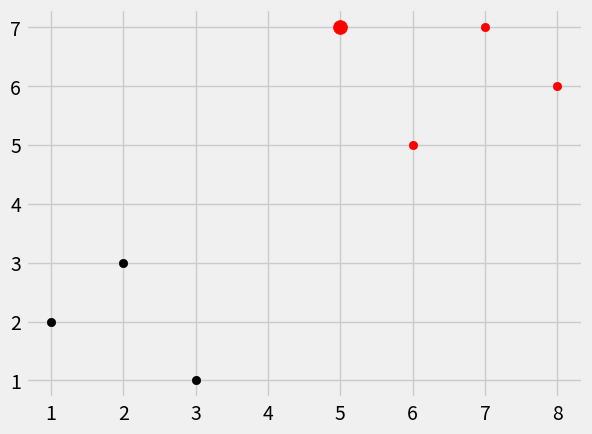

This chart was generated by the following Python code:
import numpy as np
import matplotlib.pyplot as plt
from matplotlib import style
import warnings
from math import sqrt
from collections import Counter


def k_nearest_neighbors(data, predict, k=3):
    if len(data) >= k:
        warnings.warn('K is set to a value less than total voting groups!')
        
    distances = []
    for group in data:
        for features in data[group]:
            euclidean_distance = np.linalg.norm(np.array(features)-np.array(predict))
            distances.append([euclidean_distance,group])
    
    votes = [i[1] for i in sorted(distances)[:k]]
    vote_result = Counter(votes).most_common(1)
    confidence=vote_result[0][1]/k
    return vote_result[0][0],confidence

if __name__=="__main__":
    style.use('fivethirtyeight')
    dataset = {'k':[[1,2],[2,3],[3,1]], 'r':[[6,5],[7,7],[8,6]]}
    new_features = [5,7]

    result = k_nearest_neighbors(dataset, new_features)
    print(result)
    plt.scatter(new_features[0], new_features[1], s=100, color = result)  
    [[plt.scatter(ii[0],ii[1],color=i) for ii in dataset[i]] for i in dataset]
    plt.show()
